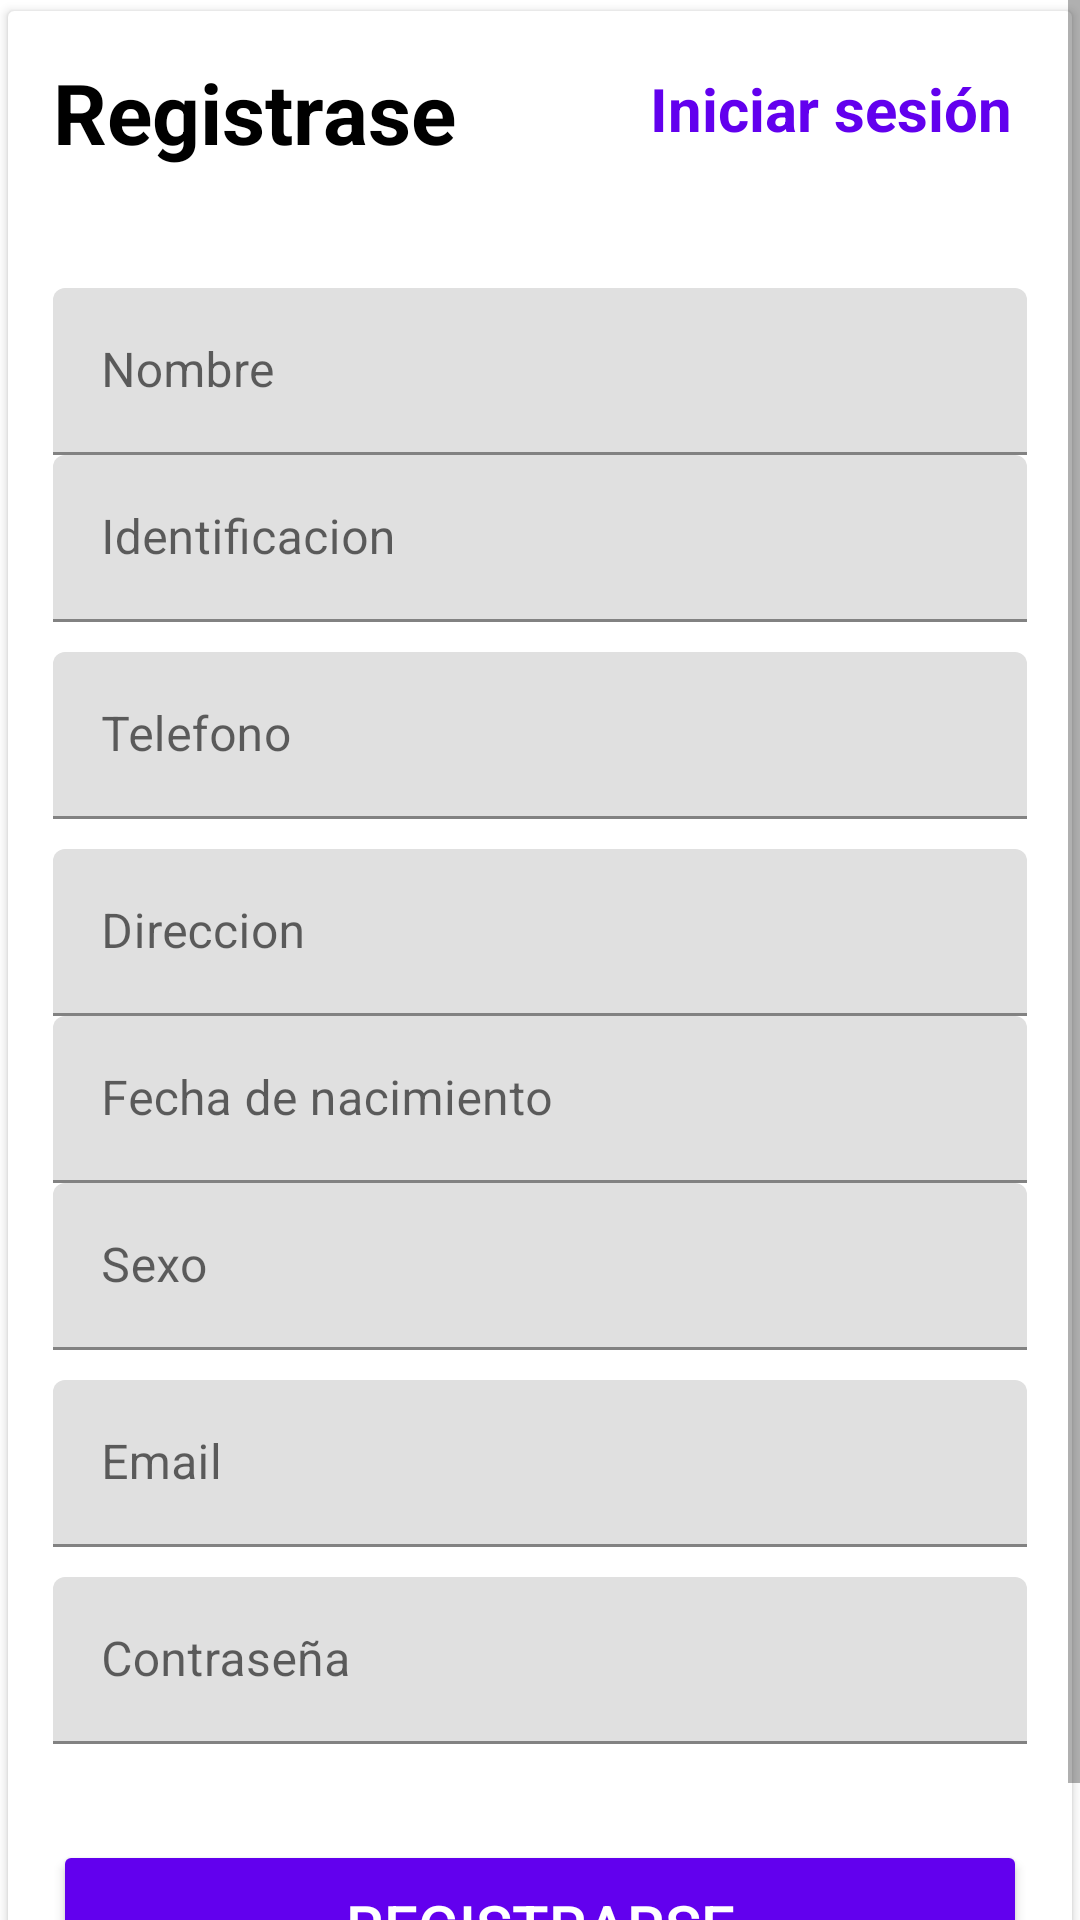

Android layout source for this screen:
<!-- AndroidManifest.xml: application theme AppTheme -->
<!-- res/layout/activity_registration.xml -->
<?xml version="1.0" encoding="utf-8"?>
<LinearLayout xmlns:android="http://schemas.android.com/apk/res/android"
    xmlns:app="http://schemas.android.com/apk/res-auto"
    android:orientation="vertical"
    xmlns:tools="http://schemas.android.com/tools"
    android:layout_width="match_parent"
    android:layout_height="match_parent"
    android:layout_margin="10dp"
    tools:context=".RegistrationActivity"
    >

    <ScrollView
        android:layout_width="match_parent"
        android:layout_height="match_parent">

        <androidx.cardview.widget.CardView
            android:layout_width="match_parent"
            android:layout_height="wrap_content"
            android:elevation="4dp"
            app:cardUseCompatPadding="true">


            <LinearLayout
                android:layout_width="match_parent"
                android:layout_height="match_parent"
                android:layout_margin="15dp"
                android:orientation="vertical">

                <RelativeLayout
                    android:layout_width="match_parent"
                    android:layout_height="wrap_content">

                    <TextView
                        android:id="@+id/textView"
                        android:layout_width="wrap_content"
                        android:layout_height="wrap_content"
                        android:text="Registrase"
                        android:textColor="@android:color/black"
                        android:textSize="28sp"
                        android:textStyle="bold"


                        />

                    <TextView
                        android:id="@+id/r_editarente"
                        android:layout_width="wrap_content"
                        android:layout_height="wrap_content"
                        android:layout_alignParentRight="true"
                        android:layout_marginTop="4dp"
                        android:onClick="moveToLogin"
                        android:text="Iniciar sesión "
                        android:textColor="@color/colorPrimary"
                        android:textSize="20sp"
                        android:textStyle="bold"

                        />
                </RelativeLayout>


                <com.google.android.material.textfield.TextInputLayout
                    android:layout_width="match_parent"
                    android:layout_height="wrap_content"
                    android:layout_marginTop="40dp">


                    <EditText
                        android:id="@+id/ed_username"
                        android:layout_width="match_parent"
                        android:layout_height="wrap_content"
                        android:hint="Nombre"
                        android:inputType="textPersonName" />
                </com.google.android.material.textfield.TextInputLayout>

                <com.google.android.material.textfield.TextInputLayout
                    android:layout_width="match_parent"
                    android:layout_height="match_parent">

                    <EditText
                        android:id="@+id/ed_identificacion"
                        android:layout_width="match_parent"
                        android:layout_height="wrap_content"
                        android:hint="Identificacion"
                        android:inputType="phone" />
                </com.google.android.material.textfield.TextInputLayout>

                <com.google.android.material.textfield.TextInputLayout
                    android:layout_width="match_parent"
                    android:layout_height="wrap_content"
                    android:layout_marginTop="10dp">


                    <EditText
                        android:id="@+id/ed_telefono"
                        android:layout_width="match_parent"
                        android:layout_height="wrap_content"
                        android:hint="Telefono"
                        android:inputType="number" />
                </com.google.android.material.textfield.TextInputLayout>

                <com.google.android.material.textfield.TextInputLayout
                    android:layout_width="match_parent"
                    android:layout_height="wrap_content"
                    android:layout_marginTop="10dp">

                    <EditText
                        android:id="@+id/ed_direccion"
                        android:layout_width="match_parent"
                        android:layout_height="wrap_content"
                        android:ems="10"
                        android:hint="Direccion"
                        android:inputType="text" />

                </com.google.android.material.textfield.TextInputLayout>

                <com.google.android.material.textfield.TextInputLayout
                    android:layout_width="match_parent"
                    android:layout_height="match_parent">

                    <EditText
                        android:id="@+id/ed_nacimiento"
                        android:layout_width="match_parent"
                        android:layout_height="wrap_content"
                        android:layout_weight="1"
                        android:clickable="true"
                        android:editable="false"
                        android:ems="10"
                        android:focusable="false"
                        android:hint="Fecha de nacimiento"
                        android:inputType="date" />

                </com.google.android.material.textfield.TextInputLayout>

                <com.google.android.material.textfield.TextInputLayout
                    android:layout_width="match_parent"
                    android:layout_height="match_parent">

                    <EditText
                        android:id="@+id/ed_sexo"
                        android:layout_width="match_parent"
                        android:layout_height="wrap_content"
                        android:layout_weight="1"
                        android:ems="10"
                        android:hint="Sexo"
                        android:inputType="textPersonName" />


                </com.google.android.material.textfield.TextInputLayout>

                <com.google.android.material.textfield.TextInputLayout
                    android:layout_width="match_parent"
                    android:layout_height="wrap_content"
                    android:layout_marginTop="10dp">


                    <EditText
                        android:id="@+id/ed_email"
                        android:layout_width="match_parent"
                        android:layout_height="wrap_content"
                        android:hint="Email"
                        android:inputType="textEmailAddress" />
                </com.google.android.material.textfield.TextInputLayout>

                <com.google.android.material.textfield.TextInputLayout
                    android:layout_width="match_parent"
                    android:layout_height="wrap_content"
                    android:layout_marginTop="10dp">

                    <EditText
                        android:id="@+id/ed_password"
                        android:layout_width="match_parent"
                        android:layout_height="wrap_content"
                        android:ems="10"
                        android:hint="Contraseña"
                        android:inputType="textPassword" />
                </com.google.android.material.textfield.TextInputLayout>


                <Button
                    android:id="@+id/btn_register"
                    android:layout_width="match_parent"
                    android:layout_height="wrap_content"
                    android:layout_marginTop="32dp"
                    android:backgroundTint="@color/colorPrimary"
                    android:onClick="Register"
                    android:padding="15dp"
                    android:text="Registrarse"
                    android:textColor="@android:color/white"
                    android:textSize="20dp" />

            </LinearLayout>
        </androidx.cardview.widget.CardView>
    </ScrollView>


    <TextView
        android:layout_width="wrap_content"
        android:layout_height="wrap_content"
        android:text="@string/tvPoweredBy"
        app:layout_constraintBottom_toBottomOf="parent"
        app:layout_constraintHorizontal_bias="0.525"
        app:layout_constraintLeft_toLeftOf="parent"
        app:layout_constraintRight_toRightOf="parent"
        app:layout_constraintTop_toTopOf="parent"
        app:layout_constraintVertical_bias="0.953" />
</LinearLayout>
<!-- resources referenced by this layout -->
<resources>
  <string name="tvPoweredBy">Powered By Del Tore - Vallejo®</string>
  <style name="AppTheme" parent="Theme.MaterialComponents.Light.DarkActionBar">
          
          <item name="colorPrimary">@color/colorPrimary</item>
          <item name="colorPrimaryDark">@color/colorPrimaryDark</item>
          <item name="colorAccent">@color/colorAccent</item>
      </style>
  <!-- not gathered from this repository: default colours our renderer supplied (Android Studio template values) -->
  <color name="colorPrimary">#FF6200EE</color>
  <color name="colorPrimaryDark">#FF3700B3</color>
  <color name="colorAccent">#FF03DAC5</color>
</resources>
